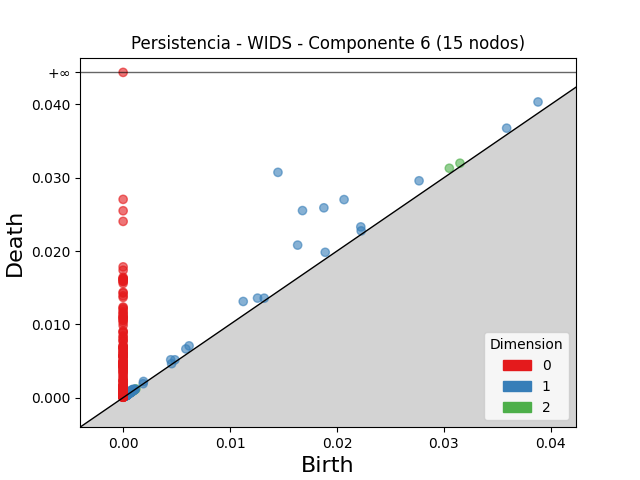

Data behind this chart, as committed beside it:
dimension, birth, death
2, 0.03051, 0.03129
2, 0.0315, 0.03199
2, 0.0007615, 0.0008353
2, 0.0004193, 0.0004729
2, 0.0008357, 0.0008788
2, 0.0007975, 0.0008206
2, 0.0004587, 0.0004788
2, 0.0008462, 0.0008641
2, 0.0003508, 0.000368
2, 0.0007769, 0.000794
2, 0.000564, 0.0005797
2, 0.0009246, 0.0009402
2, 0.0008507, 0.0008655
2, 0.0008853, 0.0008987
2, 0.0009622, 0.0009708
2, 0.0007877, 0.0007934
2, 0.0003247, 0.00033
2, 0.000485, 0.000489
2, 0.0003276, 0.0003306
2, 0.001194, 0.001197
2, 0.001073, 0.001075
2, 0.0009833, 0.0009842
1, 0.01448, 0.03074
1, 0.01678, 0.02552
1, 0.01878, 0.0259
1, 0.02066, 0.02702
1, 0.01632, 0.02081
1, 0.02768, 0.02958
1, 0.01123, 0.01312
1, 0.03881, 0.04034
1, 0.02223, 0.02329
1, 0.01257, 0.01358
1, 0.0189, 0.01983
1, 0.006168, 0.007062
1, 0.03587, 0.03676
1, 0.005868, 0.006645
1, 0.004452, 0.00516
1, 0.02227, 0.02275
1, 0.0132, 0.01357
1, 0.004841, 0.00516
1, 0.001906, 0.002209
1, 0.0005089, 0.0007553
1, 0.0005704, 0.0008092
1, 0.0007702, 0.0009968
1, 0.0008096, 0.001025
1, 0.0009411, 0.001151
1, 0.0005703, 0.0007347
1, 0.0004641, 0.0006203
1, 0.0007007, 0.0008567
1, 0.0006247, 0.0007728
1, 0.0005209, 0.0006645
1, 0.0003848, 0.0005236
1, 0.0005482, 0.0006869
1, 0.0007272, 0.0008659
1, 0.0004501, 0.0005868
1, 0.000611, 0.0007395
1, 0.0003581, 0.0004814
1, 0.0007497, 0.0008724
1, 0.0005863, 0.0006962
1, 0.0006831, 0.0007893
... 552 more rows
